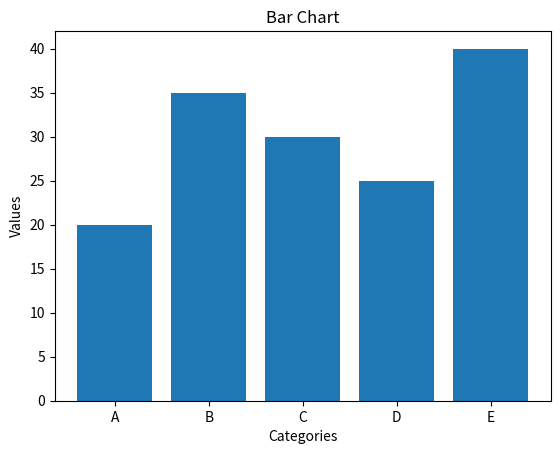

This chart was generated by the following Python code:
# bar_chart.py

import matplotlib.pyplot as plt

# Data
categories = ['A', 'B', 'C', 'D', 'E']
values = [20, 35, 30, 25, 40]

# Create a bar chart
plt.bar(categories, values)

# Customize the chart
plt.xlabel('Categories')
plt.ylabel('Values')
plt.title('Bar Chart')

# Display the chart
plt.show()
